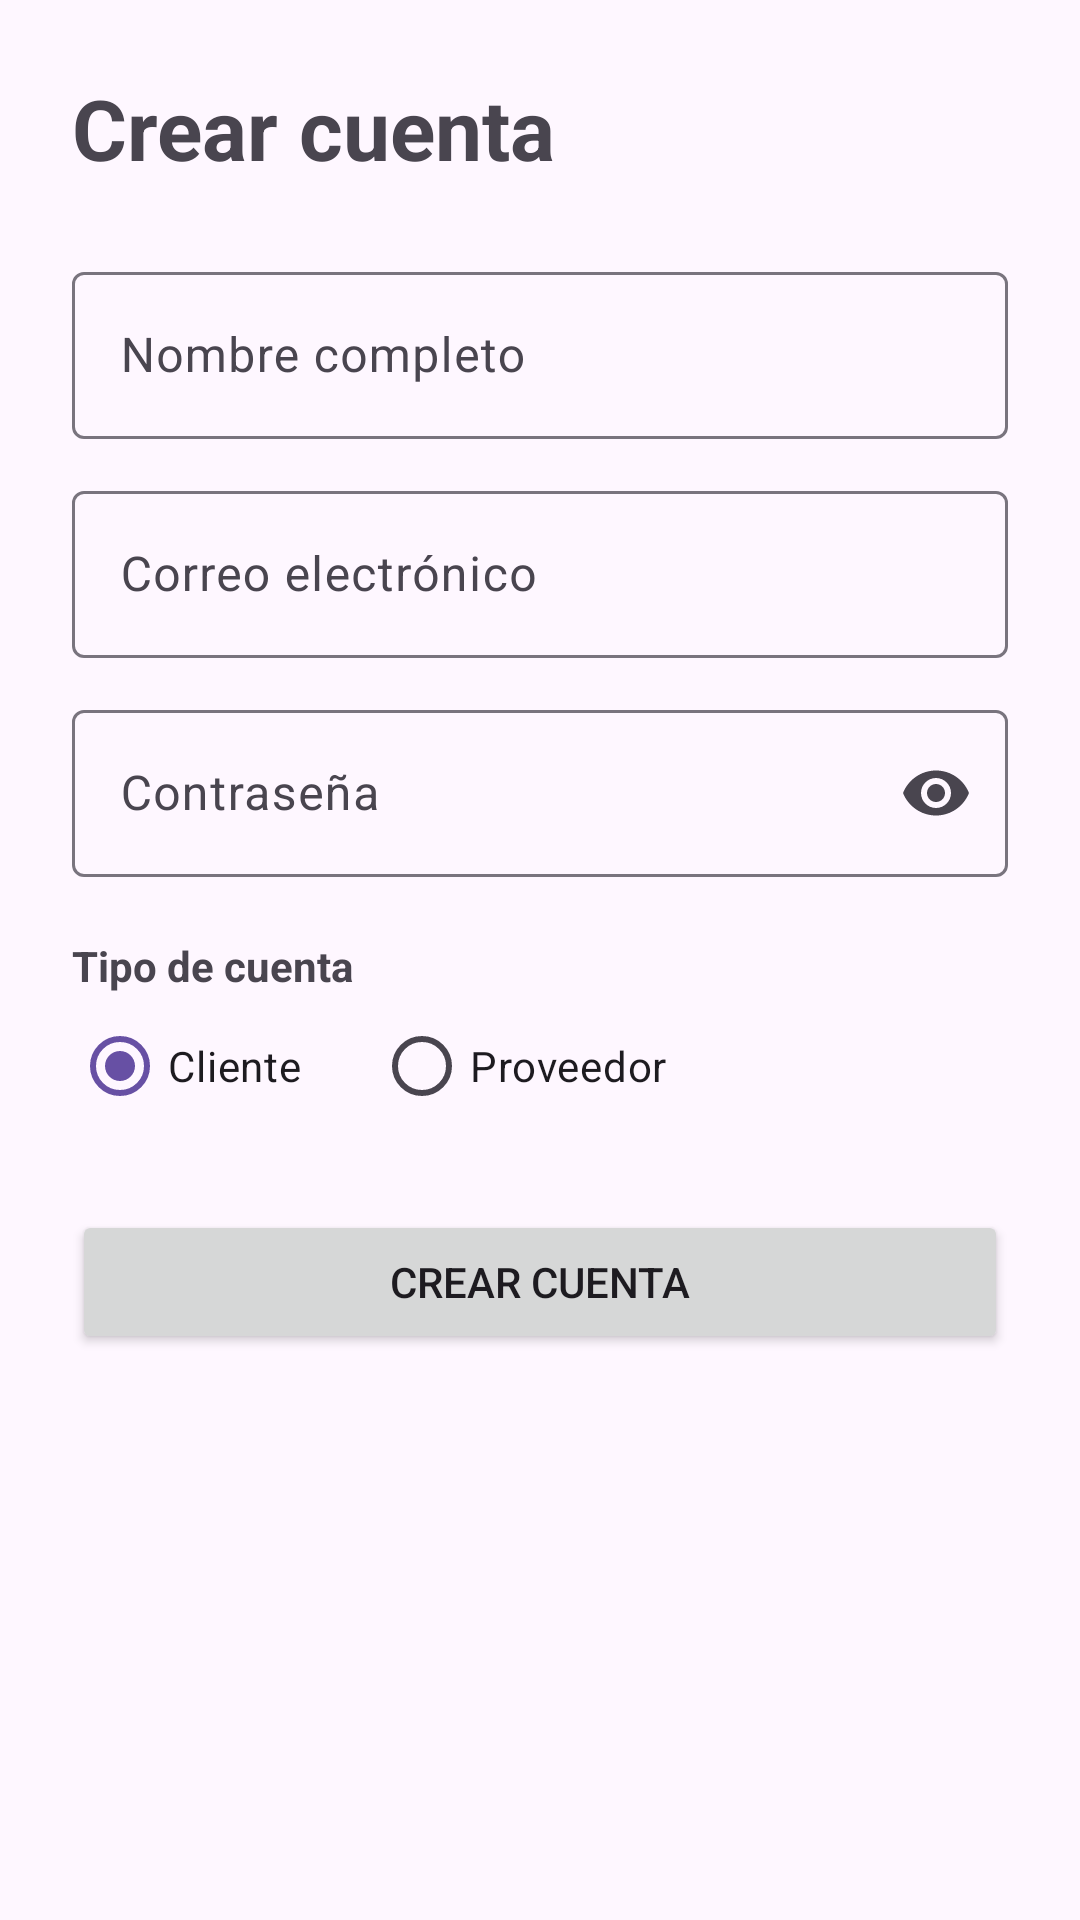

Write the Android layout XML for this screen, with the resource values it uses.
<!-- AndroidManifest.xml: application theme Theme.Chambapro -->
<!-- res/layout/activity_registro.xml -->
<?xml version="1.0" encoding="utf-8"?>
<ScrollView xmlns:android="http://schemas.android.com/apk/res/android"
    xmlns:app="http://schemas.android.com/apk/res-auto"
    android:layout_width="match_parent"
    android:layout_height="match_parent"
    android:fillViewport="true"
    android:fitsSystemWindows="true">

    <LinearLayout
        android:layout_width="match_parent"
        android:layout_height="wrap_content"
        android:orientation="vertical"
        android:padding="24dp">

        <TextView
            android:layout_width="wrap_content"
            android:layout_height="wrap_content"
            android:layout_marginBottom="24dp"
            android:text="@string/titulo_registro"
            android:textSize="28sp"
            android:textStyle="bold" />

        <com.google.android.material.textfield.TextInputLayout
            android:id="@+id/tilNombre"
            android:layout_width="match_parent"
            android:layout_height="wrap_content"
            android:hint="@string/hint_nombre">

            <com.google.android.material.textfield.TextInputEditText
                android:id="@+id/etNombre"
                android:layout_width="match_parent"
                android:layout_height="wrap_content"
                android:inputType="textPersonName" />
        </com.google.android.material.textfield.TextInputLayout>

        <com.google.android.material.textfield.TextInputLayout
            android:id="@+id/tilEmail"
            android:layout_width="match_parent"
            android:layout_height="wrap_content"
            android:layout_marginTop="12dp"
            android:hint="@string/hint_email">

            <com.google.android.material.textfield.TextInputEditText
                android:id="@+id/etEmail"
                android:layout_width="match_parent"
                android:layout_height="wrap_content"
                android:inputType="textEmailAddress" />
        </com.google.android.material.textfield.TextInputLayout>

        <com.google.android.material.textfield.TextInputLayout
            android:id="@+id/tilContrasena"
            android:layout_width="match_parent"
            android:layout_height="wrap_content"
            android:layout_marginTop="12dp"
            android:hint="@string/hint_contrasena"
            app:endIconMode="password_toggle">

            <com.google.android.material.textfield.TextInputEditText
                android:id="@+id/etContrasena"
                android:layout_width="match_parent"
                android:layout_height="wrap_content"
                android:inputType="textPassword" />
        </com.google.android.material.textfield.TextInputLayout>

        <TextView
            android:layout_width="wrap_content"
            android:layout_height="wrap_content"
            android:layout_marginTop="20dp"
            android:text="@string/tipo_cuenta"
            android:textStyle="bold" />

        <RadioGroup
            android:layout_width="match_parent"
            android:layout_height="wrap_content"
            android:orientation="horizontal">

            <RadioButton
                android:id="@+id/rbCliente"
                android:layout_width="wrap_content"
                android:layout_height="wrap_content"
                android:checked="true"
                android:text="@string/rol_cliente" />

            <RadioButton
                android:id="@+id/rbProveedor"
                android:layout_width="wrap_content"
                android:layout_height="wrap_content"
                android:layout_marginStart="24dp"
                android:text="@string/rol_proveedor" />
        </RadioGroup>

        <Button
            android:id="@+id/btnRegistrar"
            android:layout_width="match_parent"
            android:layout_height="wrap_content"
            android:layout_marginTop="24dp"
            android:text="@string/btn_registrar" />
    </LinearLayout>
</ScrollView>
<!-- resources referenced by this layout -->
<resources>
  <string name="btn_registrar">Crear cuenta</string>
  <string name="hint_contrasena">Contraseña</string>
  <string name="hint_email">Correo electrónico</string>
  <string name="hint_nombre">Nombre completo</string>
  <string name="rol_cliente">Cliente</string>
  <string name="rol_proveedor">Proveedor</string>
  <string name="tipo_cuenta">Tipo de cuenta</string>
  <string name="titulo_registro">Crear cuenta</string>
  <style name="Theme.Chambapro" parent="Base.Theme.Chambapro" />
  <style name="Base.Theme.Chambapro" parent="Theme.Material3.DayNight.NoActionBar">
          
          
      </style>
</resources>
